The GitHub repository Manivarsh-adi/Jowar_Plant_Leaf_Disease_Detection_Using_Deep_Learning contains a labelled image folder "CompressedSegmented4" with 3 categories: anthracnose, healthy, leaf blight. Examples follow, each with its label.

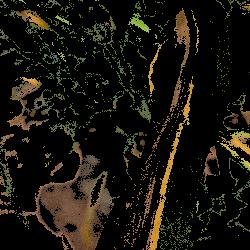
Label: anthracnose

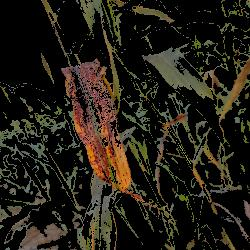
Label: anthracnose

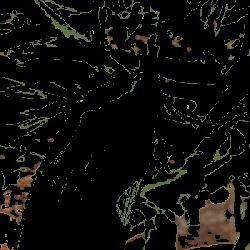
Label: healthy

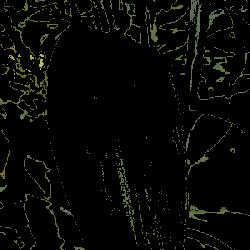
Label: healthy

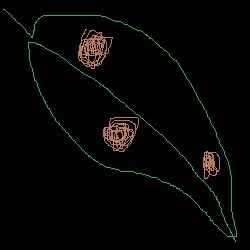
Label: leaf blight

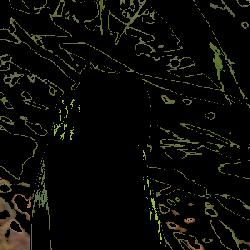
Label: healthy
